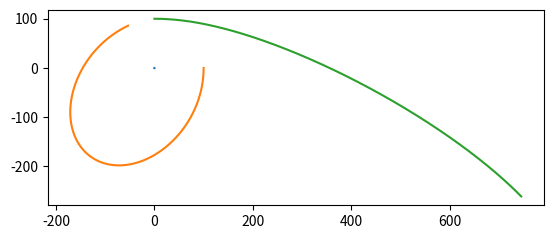

Write Python code to recreate this figure.
from abc import ABC, abstractmethod
import numpy as np
from numpy import array as vec
import numpy.linalg
import matplotlib.pyplot as plt
import itertools
#qwerty
MODEL_G = 0.001
COLLISION_DISTANCE = 5.0
COLLISION_COEFFICIENT = 50.0
MODEL_DELTA_T = 0.01
TIME_TO_MODEL = 100



class Universe(ABC):


    def __init__(self):
        self.bodies = []

    @abstractmethod
    def gravity_flow_dencity_per_1_1(self, dist):

        ...

    def model_step(self):

        for b1, b2 in itertools.product(self.bodies, self.bodies):
            if b1 != b2:
                b1.apply_force(b1.force_induced_by_other(b2))
        for b in self.bodies:
            b.advance()

    def add_body(self, body):
        self.bodies.append(body)


class MaterialPoint:


    def __init__(self, universe, mass, position, velocity):
        self.universe = universe
        self.mass = mass
        self.position = position
        self.velocity = velocity
        universe.add_body(self)

        self.ptrace = [self.position.copy()]
        self.vtrace = [self.velocity.copy()]

    def force_induced_by_other(self, other):

        delta_p = other.position - self.position
        distance = numpy.linalg.norm(delta_p)
        force_direction = delta_p / distance
        force = force_direction * self.mass * other.mass * \
                self.universe.gravity_flow_dencity_per_1_1(distance)
        return force

    def advance(self):

        self.position += self.velocity * MODEL_DELTA_T
        self.ptrace.append(self.position.copy())
        self.vtrace.append(self.velocity.copy())

    def apply_force(self, force):

        self.velocity += force * MODEL_DELTA_T / self.mass


class Universe3D(Universe):
    def __init__(self,
                 G,
                 k,
                 collision_distance
                 ):
        super().__init__()
        self.G = G
        self.k = k
        self.collision_distance = collision_distance

    def gravity_flow_dencity_per_1_1(self, dist):

        if dist > self.collision_distance:

            return self.G / dist
        else:

            return -self.k / dist


u = Universe3D(MODEL_G, COLLISION_COEFFICIENT, COLLISION_DISTANCE)


bodies = [
    MaterialPoint(u, 50000., vec([0., 0.]), vec([0., 0.])),
    MaterialPoint(u, 10., vec([100., 0.]), vec([0., -10.])),
    MaterialPoint(u, 10., vec([0., 100.]), vec([15., 0.]))
]

steps = int(TIME_TO_MODEL / MODEL_DELTA_T)
for stepn in range(steps):
    u.model_step()

plt.gca().set_aspect('equal')

for b in bodies:

    plt.plot(*tuple(map(list, zip(*b.ptrace))))

plt.show();
